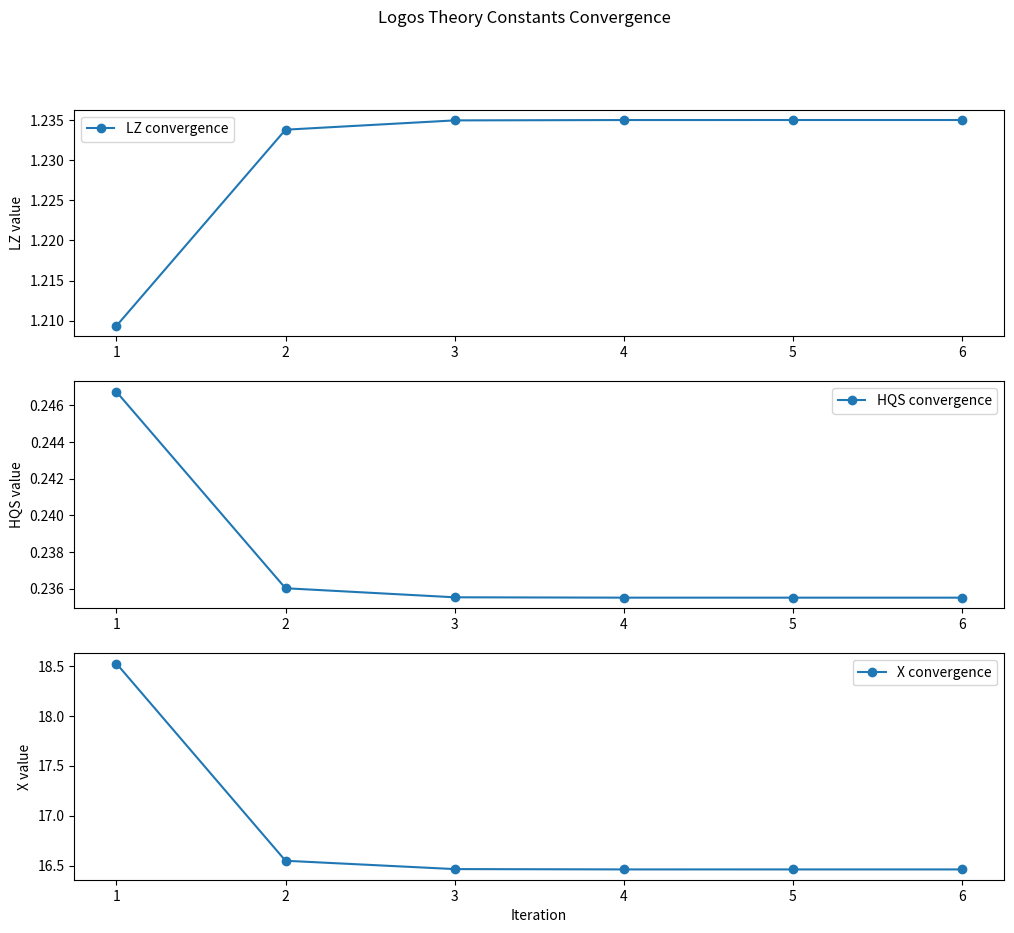

Recreate this plot in Python.
import numpy as np
import matplotlib.pyplot as plt
from mpl_toolkits.mplot3d import Axes3D

class LogosTheory:
    """Complete implementation of Logos Theory - Digital Reality Framework"""
    
    def __init__(self):
        # FUNDAMENTAL CONSTANTS FROM RECURSION
        self.LZ_values = [1.20935043, 1.23377754, 1.23493518, 1.23498046, 1.23498221, 1.23498228]
        self.HQS_values = [0.246736624, 0.2360154114, 0.2355213614, 0.2355020624, 0.2355013165, 0.2355012867]
        self.X_values = [18.522449644345397, 16.547862714313332, 16.464387141249677, 
                        16.461138628478686, 16.461013102255485, 16.46100808196817]
        
        self.LZ = 1.23498228799485631
        self.HQS = 0.2355012867
        self.X = 16.46100808196817
        self.alpha = 0.0072973525643
        
        # MATHEMATICAL CONSTANTS
        self.phi = (1 + np.sqrt(5)) / 2
        self.pi = np.pi
        
    def recursive_wave_function(self, n_iter=100):
        """Compute Ψ(n) = sin(Ψ(n-1)) + exp(-Ψ(n-1))"""
        psi = np.zeros(n_iter)
        psi[0] = 1.0
        
        for i in range(1, n_iter):
            psi[i] = np.sin(psi[i-1]) + np.exp(-psi[i-1])
        
        return psi
    
    def compute_alpha(self, LZ, HQS, x):
        """Compute fine-structure constant: α = HQS * LZ^(-x)"""
        return HQS * (LZ ** (-x))
    
    def compute_x(self, LZ, HQS, alpha_target):
        """Compute x from: x = -log(α / HQS) / log(LZ)"""
        return -np.log(alpha_target / HQS) / np.log(LZ)
    
    def dark_energy_density(self):
        """Compute Ω_Λ = HQS · [π/2 + LZ + √α + π/100]"""
        S = (np.pi/2) + self.LZ + np.sqrt(self.alpha) + (np.pi/100)
        return self.HQS * S
    
    def visualize_convergence(self):
        """Plot convergence of constants"""
        fig, axes = plt.subplots(3, 1, figsize=(12, 10))
        
        iterations = range(1, len(self.LZ_values)+1)
        
        axes[0].plot(iterations, self.LZ_values, 'o-', label='LZ convergence')
        axes[0].set_ylabel('LZ value')
        axes[0].legend()
        
        axes[1].plot(iterations, self.HQS_values, 'o-', label='HQS convergence') 
        axes[1].set_ylabel('HQS value')
        axes[1].legend()
        
        axes[2].plot(iterations, self.X_values, 'o-', label='X convergence')
        axes[2].set_ylabel('X value')
        axes[2].set_xlabel('Iteration')
        axes[2].legend()
        
        plt.suptitle('Logos Theory Constants Convergence')
        plt.show()
    
    def verify_geometric_relation(self):
        """Verify X = 2ϕ²π"""
        calculated_X = 2 * (self.phi**2) * self.pi
        error = abs(calculated_X - self.X)
        
        print(f"Geometric Relation Verification:")
        print(f"Calculated X = 2ϕ²π = {calculated_X:.15f}")
        print(f"Empirical X = {self.X:.15f}")
        print(f"Absolute error = {error:.15f}")
        print(f"Relative error = {error/self.X:.2%}")
        
        return error < 1e-14

# DEMONSTRATE THE COMPLETE THEORY
theory = LogosTheory()

print("LOGOS THEORY: COMPLETE MATHEMATICAL FRAMEWORK")
print("=" * 60)

# 1. Show recursive convergence
psi = theory.recursive_wave_function()
print(f"Recursive wave function converges to: {psi[-1]:.8f}")

# 2. Show constant convergence
theory.visualize_convergence()

# 3. Verify geometric relation
theory.verify_geometric_relation()

# 4. Compute fundamental constants
print(f"\nFundamental Constants Calculation:")
print(f"α = HQS * LZ^(-X) = {theory.compute_alpha(theory.LZ, theory.HQS, theory.X):.13f}")
print(f"CODATA α = {theory.alpha:.13f}")

# 5. Compute dark energy density
omega_lambda = theory.dark_energy_density()
print(f"Ω_Λ (dark energy density) = {omega_lambda:.6f}")
print(f"Planck measurement: 0.6889 ± 0.0056")

# 6. Show mathematical beauty
print(f"\nMathematical Elegance:")
print(f"X = 2ϕ²π = 2 × ({theory.phi:.6f})² × π = {2*(theory.phi**2)*np.pi:.6f}")
print(f"Golden ratio ϕ = (1+√5)/2 = {theory.phi:.10f}")
